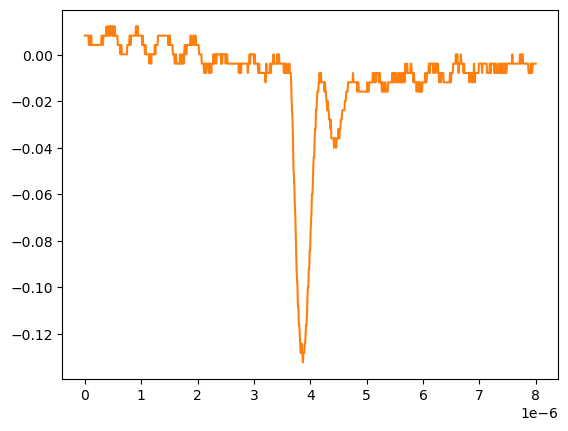

Data behind this chart, as committed beside it:
# KEYSIGHT TECHNOLOGIES, MSO-X 3024T, MY58262555, 07.30.2019051434
# time, 1
# 2024-09-12 15:47:11.487123
0.000000000000000000e+00, 8.301499999999999851e-03
8.008008008008007187e-09, 8.301499999999999851e-03
1.601601601601601437e-08, 8.301499999999999851e-03
2.402402402402402322e-08, 8.301499999999999851e-03
3.203203203203202875e-08, 8.301499999999999851e-03
4.004004004004003428e-08, 8.301499999999999851e-03
4.804804804804804643e-08, 8.301499999999999851e-03
5.605605605605605196e-08, 8.301499999999999851e-03
6.406406406406405750e-08, 8.301499999999999851e-03
7.207207207207206965e-08, 4.281410000000000250e-03
8.008008008008006856e-08, 4.281410000000000250e-03
8.808808808808808071e-08, 8.301499999999999851e-03
9.609609609609609286e-08, 8.301499999999999851e-03
1.041041041041040918e-07, 4.281410000000000250e-03
1.121121121121121039e-07, 8.301499999999999851e-03
1.201201201201201028e-07, 4.281410000000000250e-03
1.281281281281281150e-07, 4.281410000000000250e-03
1.361361361361361271e-07, 4.281410000000000250e-03
1.441441441441441393e-07, 4.281410000000000250e-03
1.521521521521521250e-07, 4.281410000000000250e-03
1.601601601601601371e-07, 4.281410000000000250e-03
1.681681681681681493e-07, 4.281410000000000250e-03
1.761761761761761614e-07, 4.281410000000000250e-03
1.841841841841841736e-07, 4.281410000000000250e-03
1.921921921921921857e-07, 4.281410000000000250e-03
2.002002002002001714e-07, 4.281410000000000250e-03
2.082082082082081836e-07, 4.281410000000000250e-03
2.162162162162161957e-07, 4.281410000000000250e-03
2.242242242242242079e-07, 4.281410000000000250e-03
2.322322322322322200e-07, 4.281410000000000250e-03
2.402402402402402057e-07, 4.281410000000000250e-03
2.482482482482482178e-07, 4.281410000000000250e-03
2.562562562562562300e-07, 4.281410000000000250e-03
2.642642642642642421e-07, 4.281410000000000250e-03
2.722722722722722543e-07, 4.281410000000000250e-03
2.802802802802802664e-07, 4.281410000000000250e-03
2.882882882882882786e-07, 4.281410000000000250e-03
2.962962962962962907e-07, 8.301499999999999851e-03
3.043043043043042499e-07, 8.301499999999999851e-03
3.123123123123122621e-07, 8.301499999999999851e-03
3.203203203203202742e-07, 4.281410000000000250e-03
3.283283283283282864e-07, 8.301499999999999851e-03
3.363363363363362985e-07, 8.301499999999999851e-03
3.443443443443443107e-07, 8.301499999999999851e-03
3.523523523523523228e-07, 8.301499999999999851e-03
3.603603603603603350e-07, 8.301499999999999851e-03
3.683683683683683471e-07, 8.301499999999999851e-03
3.763763763763763593e-07, 8.301499999999999851e-03
3.843843843843843714e-07, 1.232160000000000026e-02
3.923923923923923307e-07, 8.301499999999999851e-03
4.004004004004003428e-07, 8.301499999999999851e-03
4.084084084084083550e-07, 8.301499999999999851e-03
4.164164164164163671e-07, 8.301499999999999851e-03
4.244244244244243793e-07, 1.232160000000000026e-02
4.324324324324323914e-07, 1.232160000000000026e-02
4.404404404404404036e-07, 8.301499999999999851e-03
4.484484484484484157e-07, 1.232160000000000026e-02
4.564564564564564279e-07, 8.301499999999999851e-03
... 942 more rows
